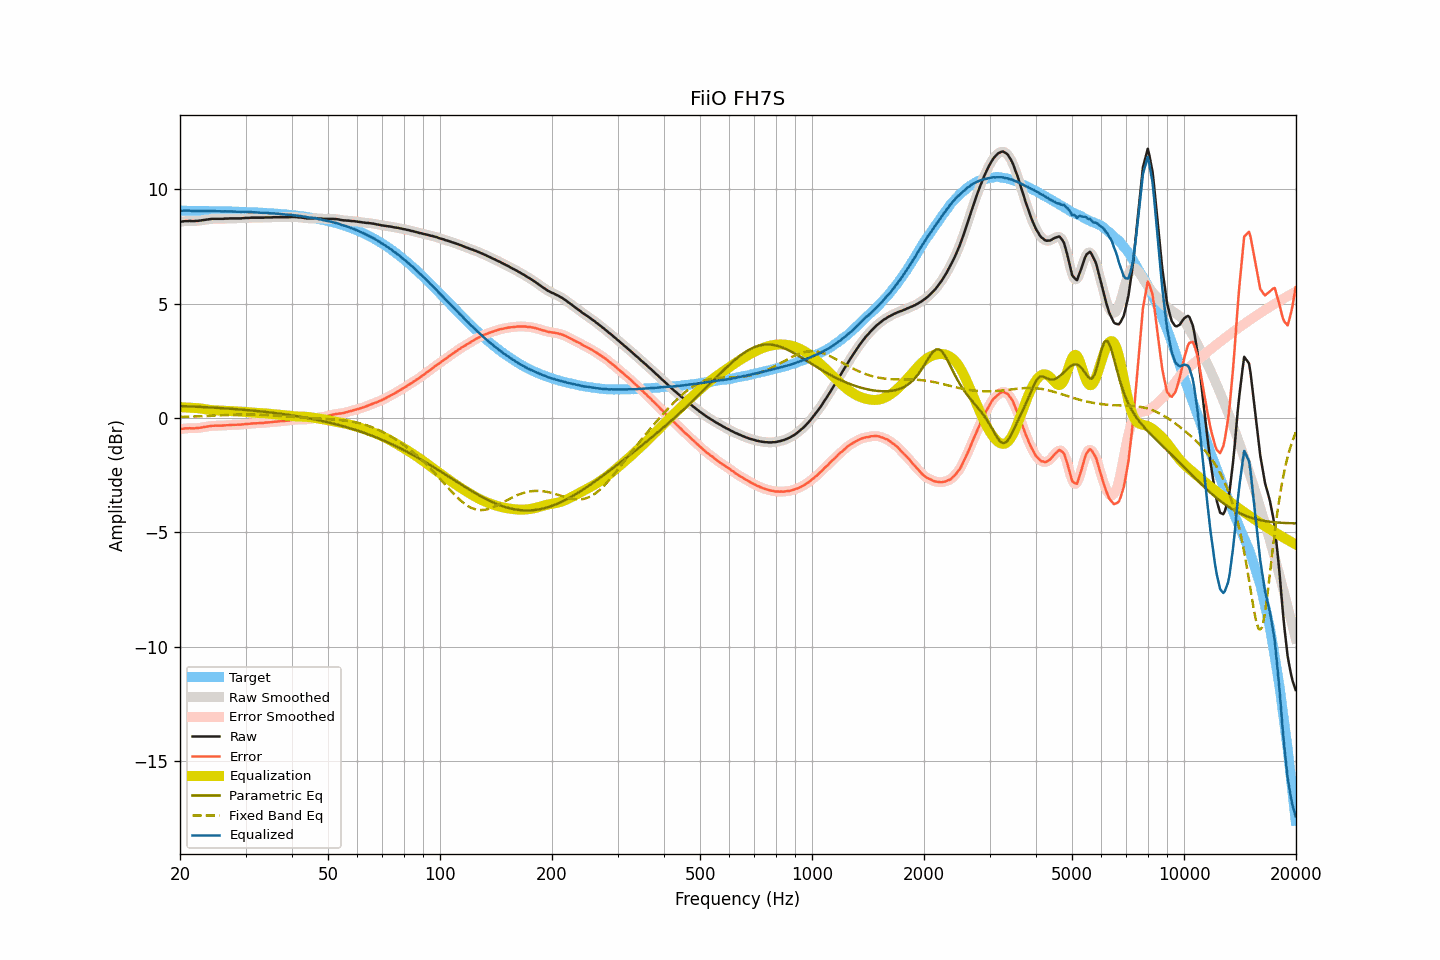

Values plotted in this chart, from the file beside it:
frequency, raw, smoothed, error, error_smoothed, equalization, parametric_eq, fixed_band_eq, equalized_raw, equalized_smoothed, target
20.00, 8.58, 8.58, -0.49, -0.48, 0.47, 0.53, 0.05, 9.05, 9.05, 9.06
20.20, 8.59, 8.59, -0.47, -0.47, 0.47, 0.52, 0.05, 9.06, 9.06, 9.06
20.40, 8.60, 8.60, -0.46, -0.46, 0.47, 0.52, 0.05, 9.06, 9.06, 9.06
20.61, 8.61, 8.60, -0.45, -0.46, 0.46, 0.52, 0.06, 9.07, 9.07, 9.06
20.81, 8.61, 8.61, -0.45, -0.45, 0.46, 0.51, 0.06, 9.07, 9.07, 9.06
21.02, 8.61, 8.61, -0.45, -0.45, 0.46, 0.51, 0.06, 9.06, 9.07, 9.06
21.23, 8.62, 8.61, -0.44, -0.45, 0.45, 0.51, 0.06, 9.07, 9.06, 9.06
21.44, 8.61, 8.61, -0.45, -0.45, 0.45, 0.51, 0.07, 9.05, 9.06, 9.06
21.66, 8.61, 8.61, -0.45, -0.45, 0.45, 0.50, 0.07, 9.05, 9.05, 9.06
21.87, 8.61, 8.61, -0.45, -0.45, 0.44, 0.50, 0.07, 9.05, 9.05, 9.06
22.09, 8.62, 8.61, -0.44, -0.44, 0.44, 0.50, 0.07, 9.05, 9.05, 9.05
22.31, 8.62, 8.62, -0.44, -0.43, 0.43, 0.49, 0.08, 9.05, 9.05, 9.05
22.54, 8.63, 8.63, -0.43, -0.43, 0.43, 0.49, 0.08, 9.05, 9.05, 9.05
22.76, 8.64, 8.64, -0.42, -0.42, 0.42, 0.48, 0.08, 9.05, 9.05, 9.05
22.99, 8.65, 8.65, -0.40, -0.40, 0.41, 0.48, 0.08, 9.05, 9.05, 9.05
23.22, 8.66, 8.66, -0.39, -0.39, 0.39, 0.48, 0.09, 9.05, 9.05, 9.05
23.45, 8.67, 8.67, -0.38, -0.38, 0.38, 0.47, 0.09, 9.05, 9.05, 9.05
23.69, 8.68, 8.68, -0.37, -0.37, 0.37, 0.47, 0.09, 9.05, 9.05, 9.05
23.92, 8.69, 8.69, -0.36, -0.36, 0.36, 0.47, 0.10, 9.05, 9.05, 9.05
24.16, 8.70, 8.70, -0.35, -0.35, 0.35, 0.46, 0.10, 9.05, 9.05, 9.05
24.40, 8.71, 8.70, -0.34, -0.34, 0.34, 0.46, 0.10, 9.05, 9.05, 9.04
24.65, 8.71, 8.71, -0.34, -0.34, 0.34, 0.45, 0.11, 9.05, 9.05, 9.04
24.89, 8.71, 8.71, -0.34, -0.33, 0.34, 0.45, 0.11, 9.04, 9.04, 9.04
25.14, 8.71, 8.71, -0.33, -0.33, 0.33, 0.45, 0.11, 9.04, 9.04, 9.04
25.39, 8.71, 8.71, -0.33, -0.33, 0.33, 0.44, 0.12, 9.04, 9.04, 9.04
25.65, 8.71, 8.71, -0.33, -0.33, 0.33, 0.44, 0.12, 9.03, 9.03, 9.04
25.91, 8.71, 8.71, -0.33, -0.33, 0.33, 0.43, 0.12, 9.03, 9.03, 9.04
26.16, 8.71, 8.71, -0.33, -0.32, 0.32, 0.43, 0.12, 9.03, 9.03, 9.03
26.43, 8.72, 8.71, -0.32, -0.32, 0.32, 0.42, 0.13, 9.04, 9.03, 9.03
26.69, 8.72, 8.72, -0.31, -0.31, 0.31, 0.42, 0.13, 9.03, 9.03, 9.03
26.96, 8.72, 8.72, -0.31, -0.31, 0.31, 0.41, 0.13, 9.03, 9.03, 9.03
27.23, 8.73, 8.72, -0.30, -0.30, 0.31, 0.41, 0.14, 9.03, 9.03, 9.03
27.50, 8.73, 8.73, -0.30, -0.30, 0.30, 0.40, 0.14, 9.03, 9.03, 9.03
27.77, 8.73, 8.73, -0.30, -0.30, 0.30, 0.40, 0.14, 9.03, 9.03, 9.02
28.05, 8.73, 8.73, -0.30, -0.30, 0.30, 0.39, 0.14, 9.02, 9.02, 9.02
28.33, 8.73, 8.73, -0.29, -0.29, 0.29, 0.39, 0.15, 9.02, 9.02, 9.02
28.62, 8.73, 8.73, -0.29, -0.29, 0.29, 0.38, 0.15, 9.02, 9.01, 9.02
28.90, 8.73, 8.73, -0.29, -0.29, 0.29, 0.38, 0.15, 9.01, 9.01, 9.01
29.19, 8.73, 8.73, -0.29, -0.28, 0.28, 0.37, 0.15, 9.01, 9.01, 9.01
29.48, 8.74, 8.73, -0.27, -0.28, 0.28, 0.36, 0.15, 9.01, 9.01, 9.01
29.78, 8.74, 8.74, -0.27, -0.27, 0.27, 0.36, 0.15, 9.01, 9.01, 9.01
30.08, 8.75, 8.74, -0.26, -0.26, 0.26, 0.35, 0.15, 9.01, 9.01, 9.00
30.38, 8.75, 8.75, -0.26, -0.26, 0.26, 0.35, 0.15, 9.00, 9.00, 9.00
30.68, 8.75, 8.75, -0.25, -0.25, 0.25, 0.34, 0.15, 9.00, 9.00, 9.00
30.99, 8.76, 8.75, -0.24, -0.24, 0.24, 0.33, 0.15, 9.00, 9.00, 9.00
31.30, 8.76, 8.76, -0.24, -0.24, 0.24, 0.33, 0.15, 9.00, 9.00, 8.99
31.61, 8.76, 8.76, -0.23, -0.23, 0.24, 0.32, 0.15, 8.99, 8.99, 8.99
31.93, 8.76, 8.76, -0.23, -0.23, 0.23, 0.31, 0.15, 8.99, 8.99, 8.99
32.24, 8.76, 8.76, -0.23, -0.23, 0.23, 0.31, 0.15, 8.98, 8.98, 8.98
32.57, 8.76, 8.76, -0.22, -0.22, 0.22, 0.30, 0.15, 8.98, 8.98, 8.98
32.89, 8.76, 8.76, -0.22, -0.22, 0.22, 0.29, 0.14, 8.97, 8.97, 8.98
33.22, 8.76, 8.76, -0.22, -0.22, 0.21, 0.28, 0.14, 8.97, 8.97, 8.97
33.55, 8.76, 8.76, -0.21, -0.21, 0.21, 0.28, 0.14, 8.97, 8.97, 8.97
33.89, 8.77, 8.76, -0.20, -0.20, 0.20, 0.27, 0.13, 8.97, 8.97, 8.96
34.23, 8.77, 8.77, -0.19, -0.19, 0.20, 0.26, 0.13, 8.96, 8.96, 8.96
34.57, 8.77, 8.77, -0.19, -0.19, 0.19, 0.25, 0.12, 8.96, 8.96, 8.96
34.92, 8.77, 8.77, -0.19, -0.19, 0.18, 0.24, 0.12, 8.95, 8.95, 8.95
35.27, 8.77, 8.77, -0.18, -0.18, 0.18, 0.24, 0.12, 8.94, 8.95, 8.95
35.62, 8.78, 8.77, -0.17, -0.17, 0.17, 0.23, 0.11, 8.95, 8.94, 8.94
35.97, 8.78, 8.78, -0.16, -0.16, 0.16, 0.22, 0.11, 8.94, 8.94, 8.94
... 635 more rows
